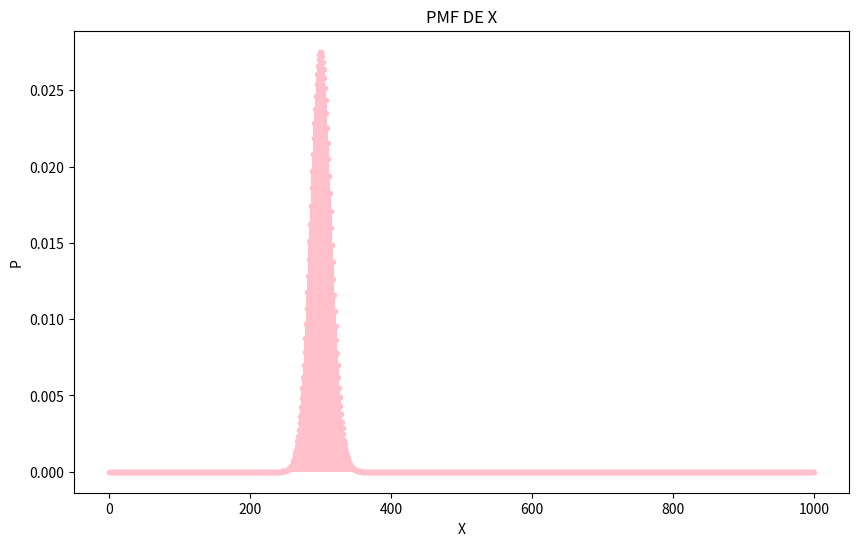
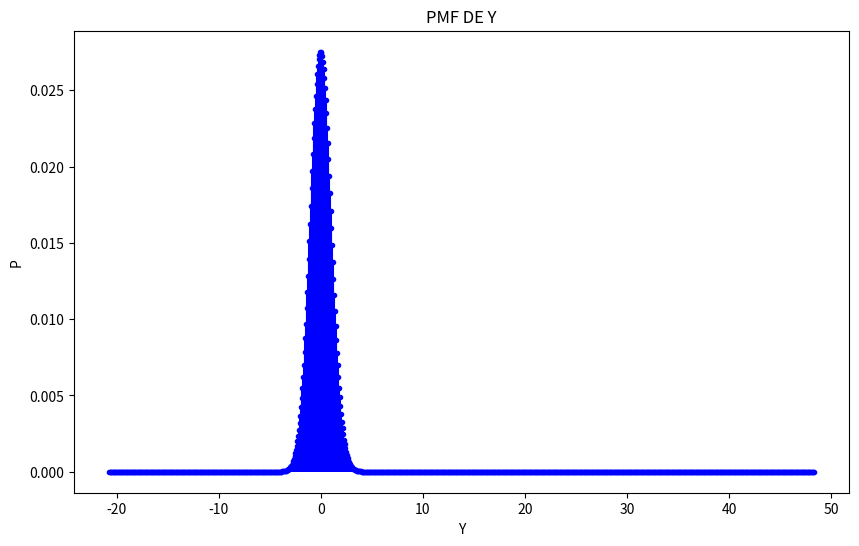
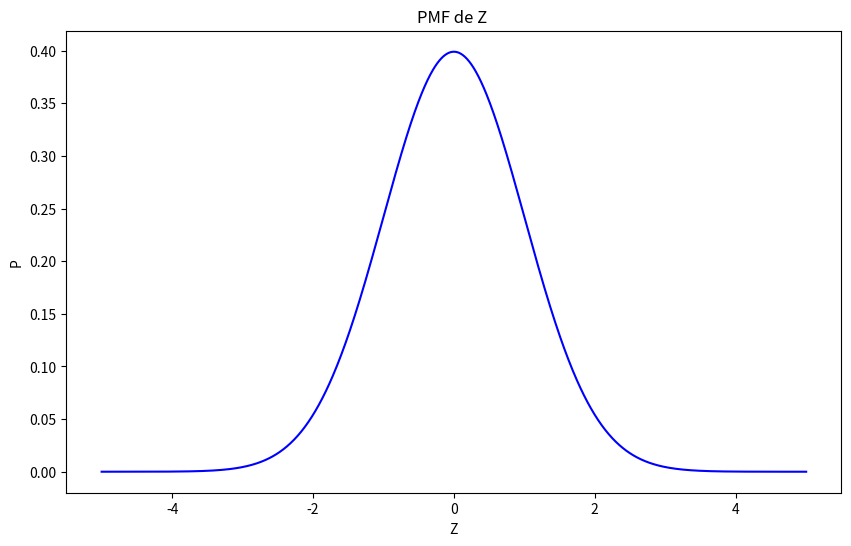

Reproduce these figures in Python, in order.
import matplotlib.pyplot as plt
import numpy as np
from scipy.stats import binom, norm

n = 1000
p = 0.3

# PMF DE X
valor = np.arange(0, n+1)
pmf = binom.pmf(valor, n, p)
plt.figure(figsize=(10, 6))
plt.stem(valor, pmf, markerfmt='.', linefmt='pink', basefmt=" ")
plt.title( 'PMF DE X')
plt.xlabel('X')
plt.ylabel('P')
plt.show()

# PMF DE Y
y = (valor - 300) / np.sqrt(210)
plt.figure(figsize=(10, 6))
plt.stem(y, pmf, markerfmt='.', linefmt='blue', basefmt=" ")
plt.title('PMF DE Y')
plt.xlabel('Y')
plt.ylabel('P')
plt.show()

# PMF DE Z
valores = np.linspace(-5, 5, 1000)
x = norm.pdf(valores, 0, 1)
plt.figure(figsize=(10, 6))
plt.plot(valores, x, color='blue')
plt.title('PMF de Z ')
plt.xlabel('Z')
plt.ylabel('P')
plt.show()
